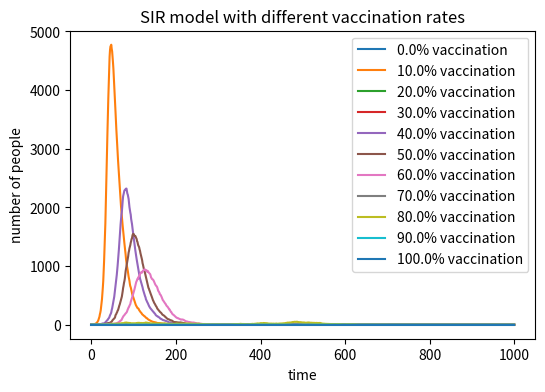

Here is the Python script that generated this plot:
#use nice colour scheme
from matplotlib import cm
#import necessary libraries
import numpy as np
import matplotlib.pyplot as plt
#define the basic variables. N for total, beta for infection probability upon contact, gamma for recovery probability.
N = 10000
beta = 0.3
gamma = 0.05
#create arrays for each of my variables
#add the array for vaccinated people
vaccination_rates = [i / 10 for i in range(11)]  # set the rate for vaccination[0.0, 0.1, ..., 1.0]
#create plot and set size
plt.figure(figsize=(6, 4))
#traverse different probabilities
for rate in vaccination_rates:
    I = 1
    R = 0
    V = int(N*rate)
    S = N-V-I #becase vaccinated rate is change, so the susceptible people will change too
    S_list = [S]
    I_list = [1]
    R_list = [0]
     #for t in range(1000):
     #if S>0and N-V!=0, there will some people can be infected
     #calculate the probability of infection
     #else, prob = 0
     #randomly infected number S
     #randomly recovered number R
     #update number of S,I,R
     #add elements to arrays
    for t in range(1000):
        if S>0 and N>0:
            prob_infection = beta * (I / N) #the vaccinated people will never be infected
        else:
            prob_infection = 0
        if S>0 :
            num_infected = np.random.choice(range(2),int(S) , p=[1 - prob_infection, prob_infection])
            sum_new_infected = sum(num_infected)
            num_recovered = np.random.choice(range(2), I, p=[1 - gamma, gamma])
            sum_new_recovered = sum(num_recovered)
        else:
            num_infected = 0
        S = S - sum_new_infected 
        I = I + sum_new_infected - sum_new_recovered
        R = R + sum_new_recovered
        S_list.append(S)
        I_list.append(I)
        R_list.append(R)
    #presents images with different probabilities
    plt.plot(I_list, label=f'{rate * 100}% vaccination')
#set x,ylabel and title
plt.xlabel('time')
plt.ylabel('number of people')
plt.title('SIR model with different vaccination rates')
plt.legend()
#save the plot
plt.savefig("SIR model with different vaccination figure.png")
plt.show()